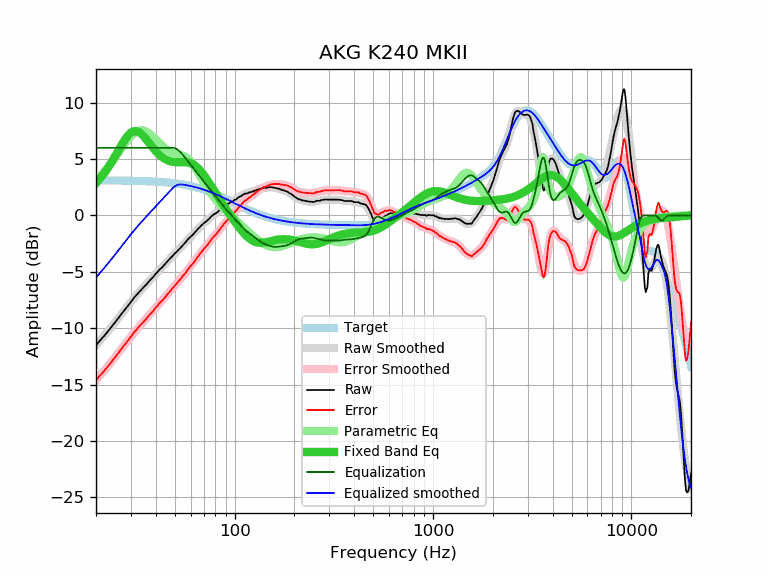

Values plotted in this chart, from the file beside it:
frequency, raw, error, smoothed, error_smoothed, equalization, parametric_eq, equalized_raw, equalized_smoothed, target
20, -11.51, -14.62, -11.52, -14.63, 6.00, 2.88, -5.51, -5.52, 3.11
21, -11.07, -14.18, -11.09, -14.19, 6.00, 3.29, -5.07, -5.09, 3.11
22, -10.68, -13.79, -10.66, -13.77, 6.00, 3.74, -4.68, -4.66, 3.11
23, -10.27, -13.37, -10.25, -13.35, 6.00, 4.23, -4.27, -4.25, 3.10
24, -9.86, -12.96, -9.85, -12.95, 6.00, 4.74, -3.86, -3.85, 3.10
25, -9.46, -12.56, -9.46, -12.55, 6.00, 5.27, -3.46, -3.46, 3.10
26, -9.08, -12.18, -9.07, -12.17, 6.00, 5.79, -3.08, -3.07, 3.09
27, -8.69, -11.78, -8.70, -11.79, 6.00, 6.29, -2.69, -2.70, 3.09
28, -8.34, -11.43, -8.34, -11.43, 6.00, 6.73, -2.34, -2.34, 3.09
29, -8.00, -11.08, -8.00, -11.08, 6.00, 7.09, -2.00, -2.00, 3.08
30, -7.68, -10.76, -7.67, -10.75, 6.00, 7.34, -1.68, -1.67, 3.08
31, -7.32, -10.39, -7.37, -10.44, 6.00, 7.47, -1.32, -1.37, 3.07
32, -7.06, -10.13, -7.08, -10.14, 6.00, 7.48, -1.06, -1.08, 3.07
33, -6.79, -9.85, -6.81, -9.87, 6.00, 7.38, -0.79, -0.81, 3.06
34, -6.55, -9.60, -6.55, -9.60, 6.00, 7.20, -0.55, -0.55, 3.05
35, -6.32, -9.37, -6.30, -9.35, 6.00, 6.97, -0.32, -0.30, 3.05
36, -6.09, -9.13, -6.07, -9.11, 6.00, 6.71, -0.09, -0.07, 3.04
37, -5.84, -8.87, -5.84, -8.87, 6.00, 6.44, 0.16, 0.16, 3.03
38, -5.63, -8.65, -5.62, -8.64, 6.00, 6.18, 0.37, 0.38, 3.02
39, -5.42, -8.43, -5.40, -8.41, 6.00, 5.94, 0.58, 0.60, 3.01
40, -5.17, -8.17, -5.19, -8.19, 6.00, 5.71, 0.83, 0.81, 3.00
41, -4.98, -7.97, -4.99, -7.98, 6.00, 5.51, 1.02, 1.01, 2.99
42, -4.77, -7.75, -4.79, -7.77, 6.00, 5.34, 1.23, 1.21, 2.98
43, -4.62, -7.58, -4.60, -7.56, 6.00, 5.19, 1.38, 1.40, 2.96
44, -4.42, -7.37, -4.41, -7.35, 6.00, 5.07, 1.58, 1.59, 2.95
45, -4.22, -7.15, -4.22, -7.15, 6.00, 4.96, 1.78, 1.78, 2.93
46, -4.04, -6.96, -4.04, -6.96, 6.00, 4.88, 1.96, 1.96, 2.92
47, -3.86, -6.76, -3.87, -6.77, 6.00, 4.82, 2.14, 2.13, 2.90
48, -3.69, -6.58, -3.70, -6.58, 6.00, 4.78, 2.31, 2.30, 2.89
49, -3.52, -6.39, -3.53, -6.40, 6.00, 4.75, 2.48, 2.47, 2.87
50, -3.36, -6.21, -3.37, -6.22, 5.97, 4.73, 2.60, 2.59, 2.85
51, -3.22, -6.05, -3.22, -6.04, 5.89, 4.72, 2.67, 2.68, 2.83
52, -3.07, -5.88, -3.06, -5.87, 5.79, 4.72, 2.71, 2.72, 2.81
53, -2.92, -5.71, -2.91, -5.69, 5.65, 4.72, 2.73, 2.75, 2.79
54, -2.77, -5.53, -2.76, -5.52, 5.51, 4.73, 2.74, 2.75, 2.76
55, -2.60, -5.34, -2.60, -5.34, 5.34, 4.73, 2.74, 2.74, 2.74
56, -2.47, -5.19, -2.46, -5.17, 5.17, 4.73, 2.70, 2.72, 2.72
57, -2.30, -4.99, -2.31, -5.00, 5.00, 4.72, 2.70, 2.69, 2.69
58, -2.13, -4.80, -2.17, -4.83, 4.83, 4.70, 2.70, 2.66, 2.66
59, -2.01, -4.65, -2.03, -4.66, 4.66, 4.67, 2.65, 2.64, 2.64
60, -1.90, -4.51, -1.89, -4.50, 4.50, 4.63, 2.60, 2.61, 2.61
61, -1.77, -4.35, -1.76, -4.34, 4.34, 4.58, 2.57, 2.58, 2.58
62, -1.65, -4.20, -1.62, -4.18, 4.18, 4.51, 2.52, 2.55, 2.55
63, -1.50, -4.02, -1.49, -4.01, 4.01, 4.43, 2.51, 2.52, 2.52
64, -1.37, -3.86, -1.37, -3.86, 3.86, 4.33, 2.48, 2.49, 2.49
65, -1.23, -3.69, -1.24, -3.70, 3.70, 4.23, 2.47, 2.46, 2.46
66, -1.11, -3.53, -1.12, -3.55, 3.55, 4.11, 2.43, 2.42, 2.42
67, -1.01, -3.40, -1.01, -3.40, 3.40, 3.99, 2.39, 2.39, 2.39
68, -0.88, -3.24, -0.90, -3.25, 3.25, 3.85, 2.37, 2.35, 2.35
69, -0.78, -3.10, -0.79, -3.11, 3.11, 3.71, 2.33, 2.32, 2.32
70, -0.68, -2.96, -0.69, -2.98, 2.98, 3.56, 2.29, 2.28, 2.28
71, -0.59, -2.84, -0.59, -2.84, 2.84, 3.41, 2.25, 2.25, 2.25
72, -0.53, -2.74, -0.50, -2.71, 2.71, 3.26, 2.18, 2.21, 2.21
73, -0.42, -2.59, -0.41, -2.58, 2.58, 3.10, 2.16, 2.17, 2.17
74, -0.34, -2.47, -0.31, -2.45, 2.45, 2.95, 2.11, 2.13, 2.13
75, -0.22, -2.32, -0.22, -2.32, 2.32, 2.79, 2.10, 2.09, 2.09
76, -0.12, -2.18, -0.13, -2.19, 2.19, 2.63, 2.07, 2.06, 2.06
77, -0.01, -2.03, -0.05, -2.06, 2.06, 2.47, 2.05, 2.02, 2.02
78, 0.05, -1.93, 0.03, -1.94, 1.94, 2.32, 1.99, 1.98, 1.98
79, 0.14, -1.80, 0.11, -1.82, 1.82, 2.17, 1.96, 1.94, 1.94
... 553 more rows
